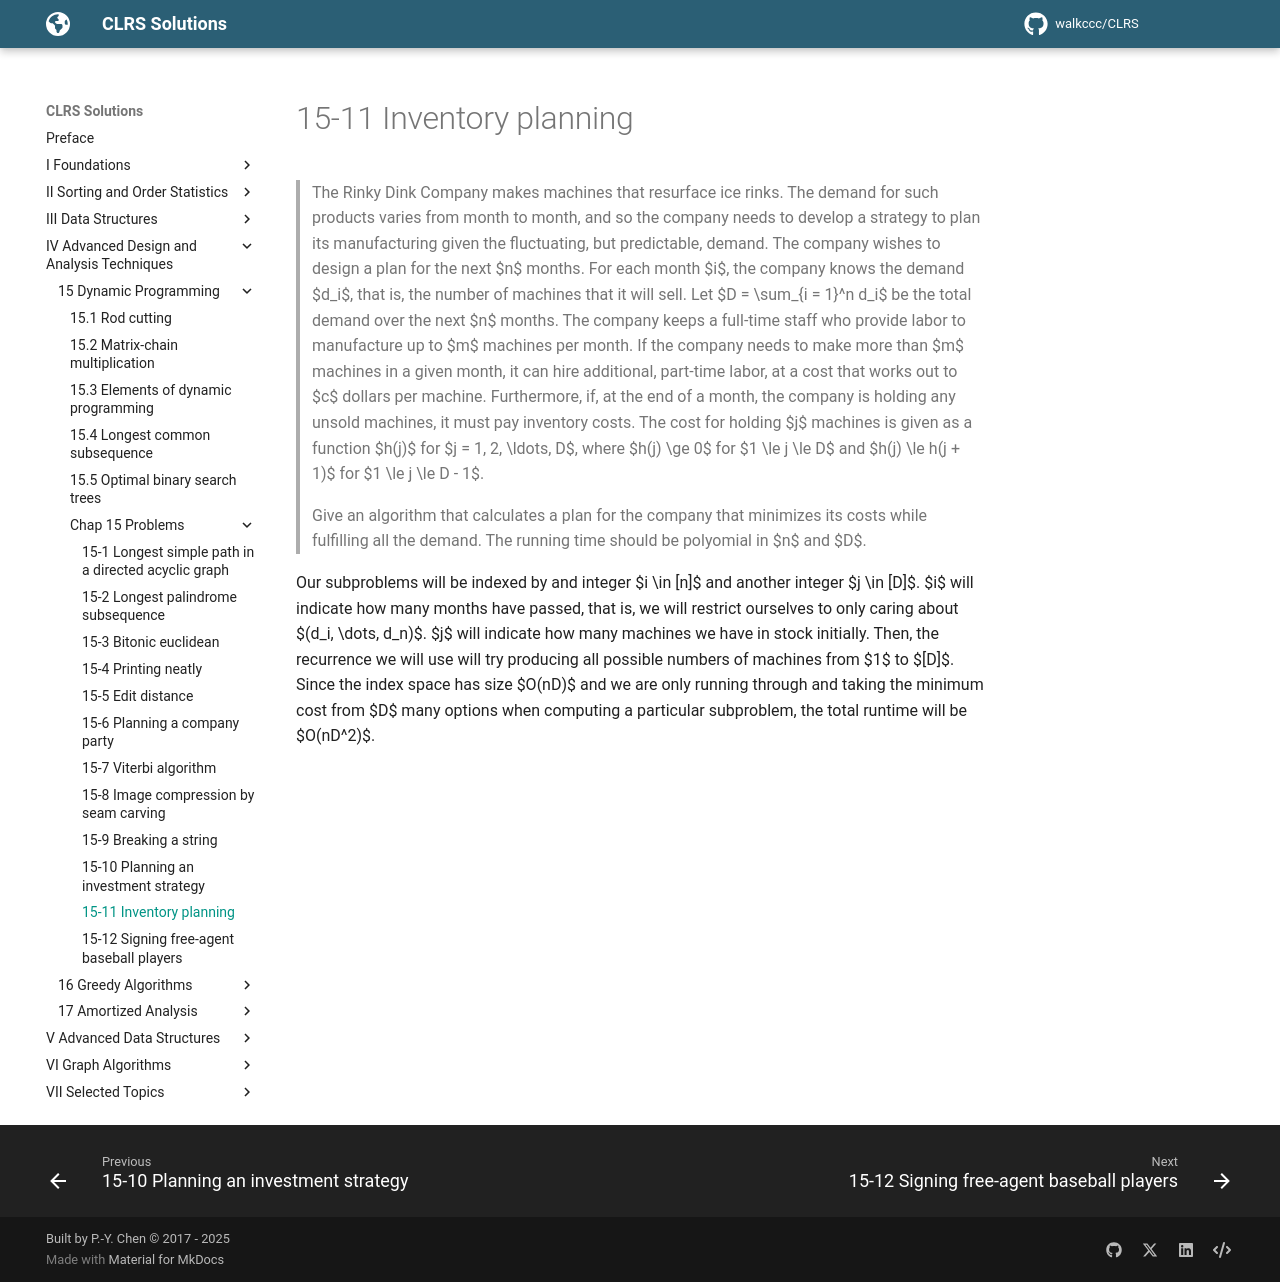

repository: walkccc/CLRS · page: Chap15/Problems/15-11/index.html · generator: mkdocs

> The Rinky Dink Company makes machines that resurface ice rinks. The demand for such products varies from month to month, and so the company needs to develop a strategy to plan its manufacturing given the fluctuating, but predictable, demand. The company wishes to design a plan for the next $n$ months. For each month $i$, the company knows the demand $d_i$, that is, the number of machines that it will sell. Let $D = \sum_{i = 1}^n d_i$ be the total demand over the next $n$ months. The company keeps a full-time staff who provide labor to manufacture up to $m$ machines per month. If the company needs to make more than $m$ machines in a given month, it can hire additional, part-time labor, at a cost that works out to $c$ dollars per machine. Furthermore, if, at the end of a month, the company is holding any unsold machines, it must pay inventory costs. The cost for holding $j$ machines is given as a function $h(j)$ for $j = 1, 2, \ldots, D$, where $h(j) \ge 0$ for $1 \le j \le D$ and $h(j) \le h(j + 1)$ for $1 \le j \le D - 1$.
>
> Give an algorithm that calculates a plan for the company that minimizes its costs while fulfilling all the demand. The running time should be polyomial in $n$ and $D$.

Our subproblems will be indexed by and integer $i \in [n]$ and another integer $j \in [D]$. $i$ will indicate how many months have passed, that is, we will restrict ourselves to only caring about $(d_i, \dots, d_n)$. $j$ will indicate how many machines we have in stock initially. Then, the recurrence we will use will try producing all possible numbers of machines from $1$ to $[D]$. Since the index space has size $O(nD)$ and we are only running through and taking the minimum cost from $D$ many options when computing a particular subproblem, the total runtime will be $O(nD^2)$.
